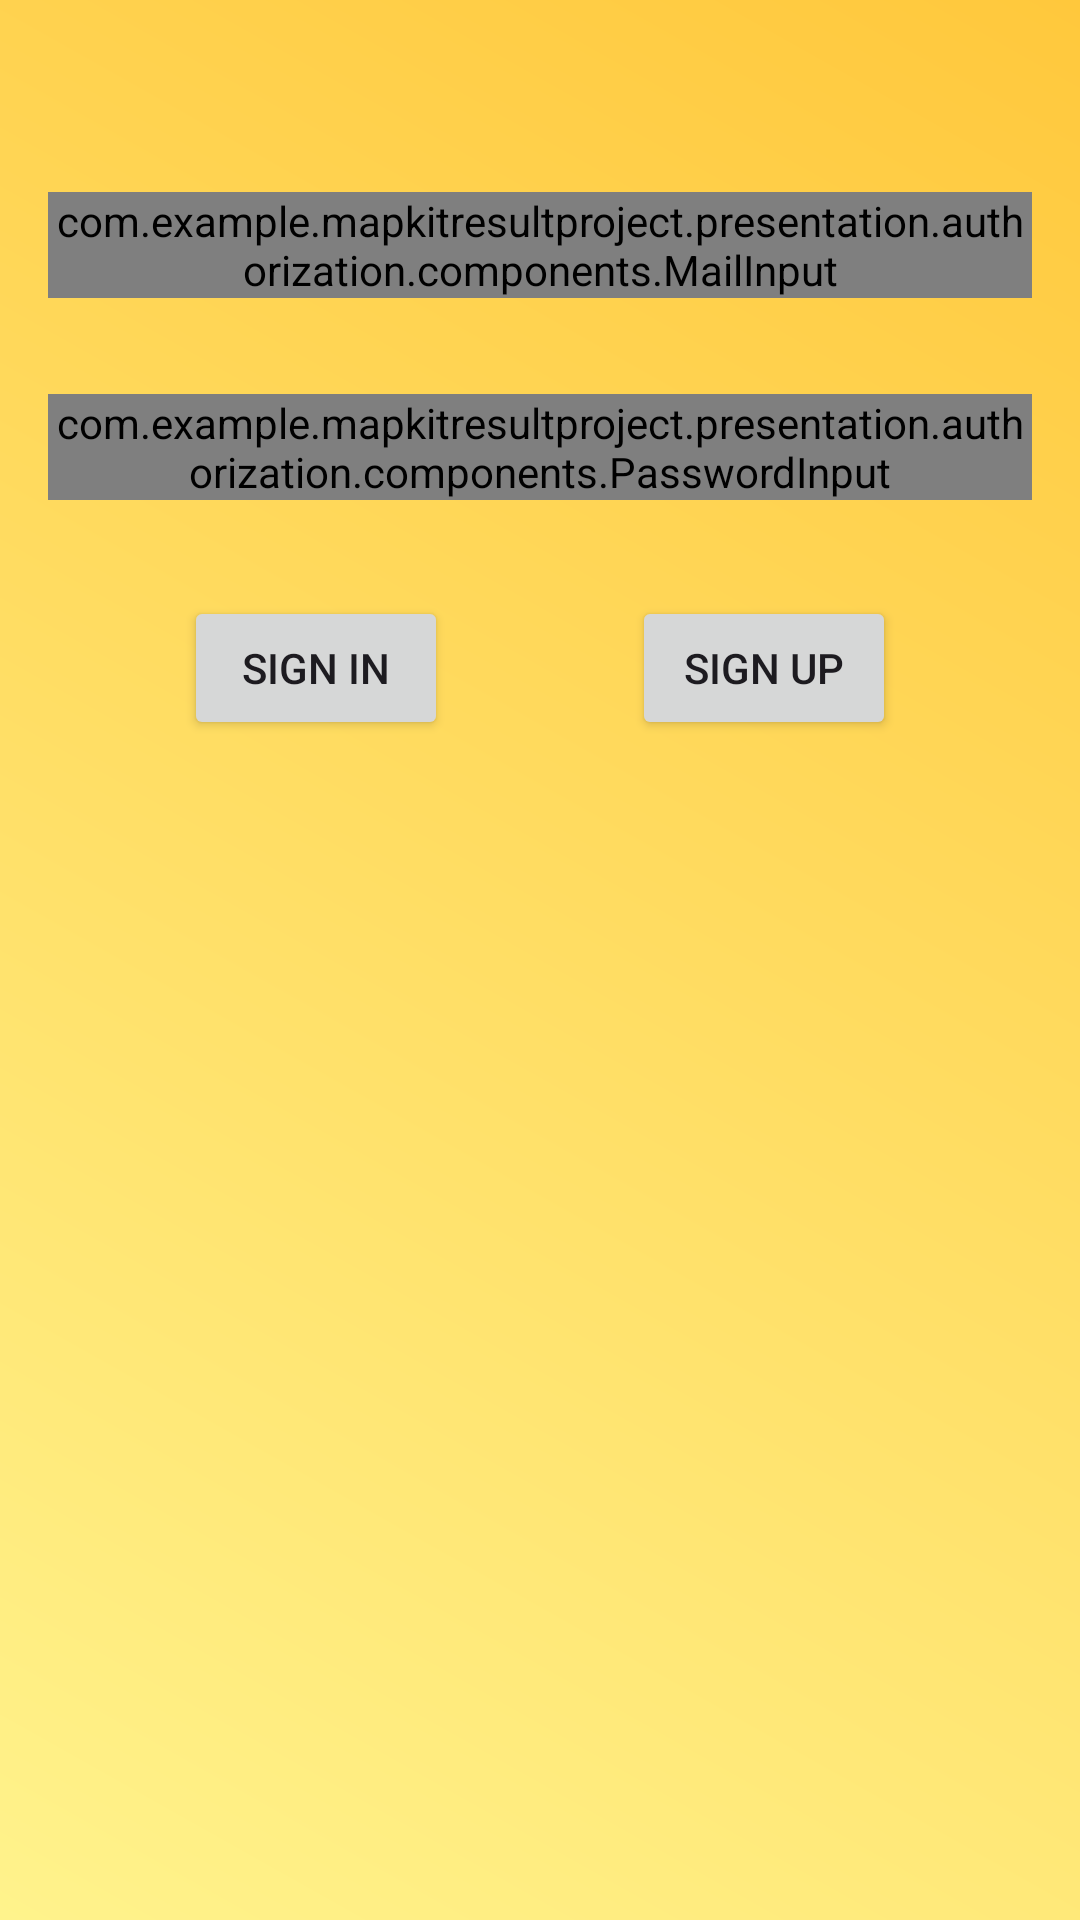

Produce the Android XML layout that renders to this screen, including the resource entries it uses.
<!-- AndroidManifest.xml: application theme Base.Theme.MapKitResultProject -->
<!-- res/layout/fragment_sign_in.xml -->
<androidx.constraintlayout.widget.ConstraintLayout xmlns:android="http://schemas.android.com/apk/res/android"
    xmlns:app="http://schemas.android.com/apk/res-auto"
    xmlns:tools="http://schemas.android.com/tools"
    android:layout_width="match_parent"
    android:layout_height="match_parent"
    android:theme="@style/AuthFragment"
    tools:context=".presentation.authorization.signin.SignInFragment">

    <com.example.mapkitresultproject.presentation.authorization.components.PasswordInput
        android:id="@+id/auth_password"
        style="@style/Widget.Material3.TextInputLayout.OutlinedBox"
        android:layout_width="match_parent"
        android:layout_height="wrap_content"
        android:layout_marginHorizontal="16dp"
        android:layout_marginTop="32dp"
        android:hint="@string/password"
        app:endIconDrawable="@drawable/eye"
        app:endIconMode="password_toggle"
        app:layout_constraintEnd_toEndOf="parent"
        app:layout_constraintStart_toStartOf="parent"
        app:layout_constraintTop_toBottomOf="@+id/auth_mail">

        <com.google.android.material.textfield.TextInputEditText
            android:id="@+id/password_edittext"
            android:layout_width="match_parent"
            android:layout_height="wrap_content"
            android:inputType="textPassword" />

    </com.example.mapkitresultproject.presentation.authorization.components.PasswordInput>

    <com.example.mapkitresultproject.presentation.authorization.components.MailInput
        android:id="@+id/auth_mail"
        style="@style/Widget.Material3.TextInputLayout.OutlinedBox"
        android:layout_width="match_parent"
        android:layout_height="wrap_content"
        android:layout_marginHorizontal="16dp"
        android:layout_marginTop="64dp"
        android:hint="@string/email"
        app:endIconDrawable="@drawable/ic_close"
        app:endIconMode="clear_text"
        app:layout_constraintEnd_toEndOf="parent"
        app:layout_constraintStart_toStartOf="parent"
        app:layout_constraintTop_toTopOf="parent">

        <com.google.android.material.textfield.TextInputEditText
            android:id="@+id/mail_edittext"
            android:layout_width="match_parent"
            android:layout_height="wrap_content"
            android:inputType="text" />

    </com.example.mapkitresultproject.presentation.authorization.components.MailInput>

    <Button
        android:id="@+id/sign_in"
        android:layout_width="wrap_content"
        android:layout_height="wrap_content"
        android:layout_marginTop="32dp"
        android:text="@string/sign_in"
        app:layout_constraintEnd_toStartOf="@+id/navigate_to_sign_up"
        app:layout_constraintStart_toStartOf="parent"
        app:layout_constraintTop_toBottomOf="@+id/auth_password" />

    <Button
        android:id="@+id/navigate_to_sign_up"
        android:layout_width="wrap_content"
        android:layout_height="wrap_content"
        android:layout_marginTop="32dp"
        android:text="@string/sign_up"
        app:layout_constraintEnd_toEndOf="parent"
        app:layout_constraintStart_toEndOf="@+id/sign_in"
        app:layout_constraintTop_toBottomOf="@+id/auth_password" />

    <FrameLayout
        android:id="@+id/progress_bar"
        android:layout_width="match_parent"
        android:layout_height="match_parent"
        android:background="@color/transparent"
        android:visibility="gone"
        app:layout_constraintBottom_toBottomOf="parent"
        app:layout_constraintEnd_toEndOf="parent"
        app:layout_constraintStart_toStartOf="parent"
        app:layout_constraintTop_toTopOf="parent">

        <ProgressBar
            android:layout_width="wrap_content"
            android:layout_height="wrap_content"
            android:layout_gravity="center" />
    </FrameLayout>

</androidx.constraintlayout.widget.ConstraintLayout>
<!-- resources referenced by this layout -->
<resources>
  <color name="transparent">#57302D2D</color>
  <string name="email">Email</string>
  <string name="password">Password</string>
  <string name="sign_in">Sign In</string>
  <string name="sign_up">Sign Up</string>
  <style name="AuthFragment" parent="Theme.Material3.DayNight.NoActionBar">
          
          
          <item name="android:background">#00000000</item>
      </style>
  <style name="Base.Theme.MapKitResultProject" parent="Theme.Material3.DayNight.NoActionBar">
          
          
          <item name="android:windowBackground">@drawable/main_theme_background</item>
      </style>
  <!-- drawable main_theme_background (drawable) -->
  <?xml version="1.0" encoding="utf-8"?>
  <layer-list xmlns:android="http://schemas.android.com/apk/res/android">
      <item>
          <shape android:shape="rectangle">
              <gradient
                  android:startColor="@color/background_splash_start"
                  android:endColor="@color/background_splash_end"
                  android:angle="225"
                  />
          </shape>
      </item>
  </layer-list>
  <color name="background_splash_start">#FFC83C</color>
  <color name="background_splash_end">#FFF38C</color>
</resources>
